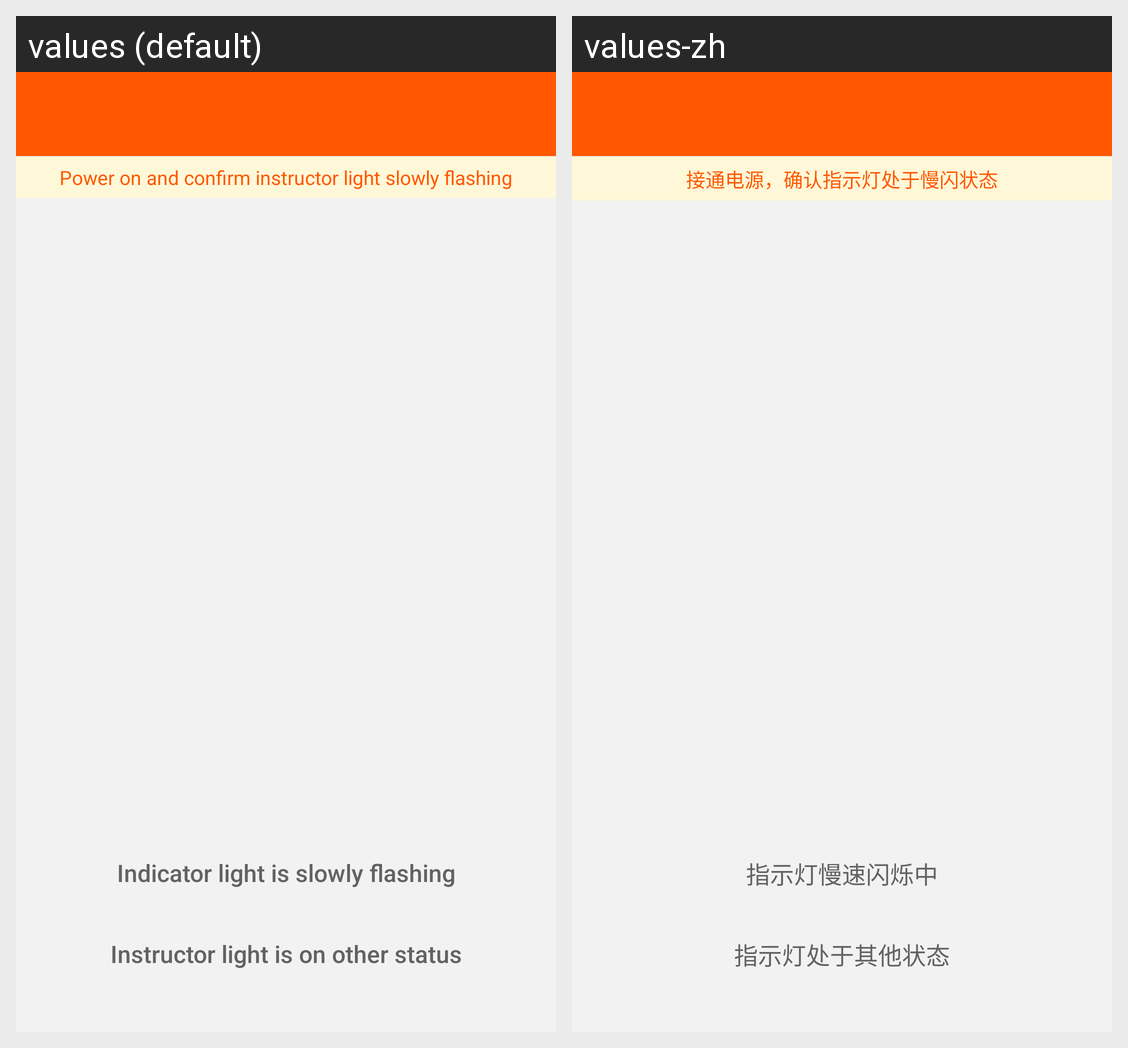

Locale-by-locale string values for the Android screen shown in this grid:
Android screen res/layout/activity_add_device_tip.xml rendered under 2 locales, left to right: values (default), values-zh. Device: Nexus 5 (rendered at 1080×1920; each locale shown at half size, 540×960, under a caption strip naming it); theme Splash.Theme.
Strings drawn on this screen, with the default value and each locale's value (text and hints the layout hard-codes, and strings that could not be matched under every locale, appear in the picture but are not listed):

ty_add_device_ap_info
  values: Power on and confirm instructor light slowly flashing
  values-zh: 接通电源，确认指示灯处于慢闪状态

ty_add_device_ap_btn_info
  values: Indicator light is slowly flashing
  values-zh: 指示灯慢速闪烁中

ty_add_device_btn_info
  values: Instructor light is on other status
  values-zh: 指示灯处于其他状态
